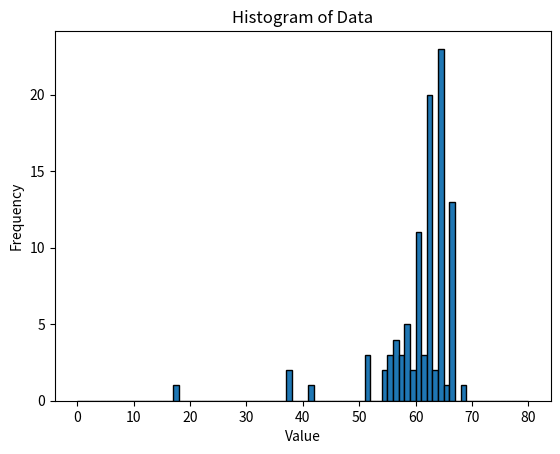

Recreate this plot in Python.
import matplotlib.pyplot as plt

data = [66, 56, 64, 66, 63, 64, 64, 51, 66, 54, 37, 62, 64, 64, 64, 62, 66, 62, 62, 58, 64, 64, 64, 66, 62, 58, 64, 64, 59, 62, 60, 62, 55, 66, 58, 59, 57, 58, 56, 64, 66, 62, 62, 55, 60, 63, 66, 61, 64, 62, 58, 56, 61, 66, 62, 68, 62, 57, 41, 62, 62, 55, 60, 64, 64, 62, 60, 64, 60, 64, 60, 54, 57, 66, 60, 17, 60, 66, 64, 60, 61, 66, 62, 51, 51, 62, 64, 62, 62, 60, 37, 62, 64, 66, 65, 60, 64, 64, 64, 56]

plt.hist(data, bins=range(0, 81, 1), edgecolor='black')
plt.xlabel('Value')
plt.ylabel('Frequency')
plt.title('Histogram of Data')
plt.show()
